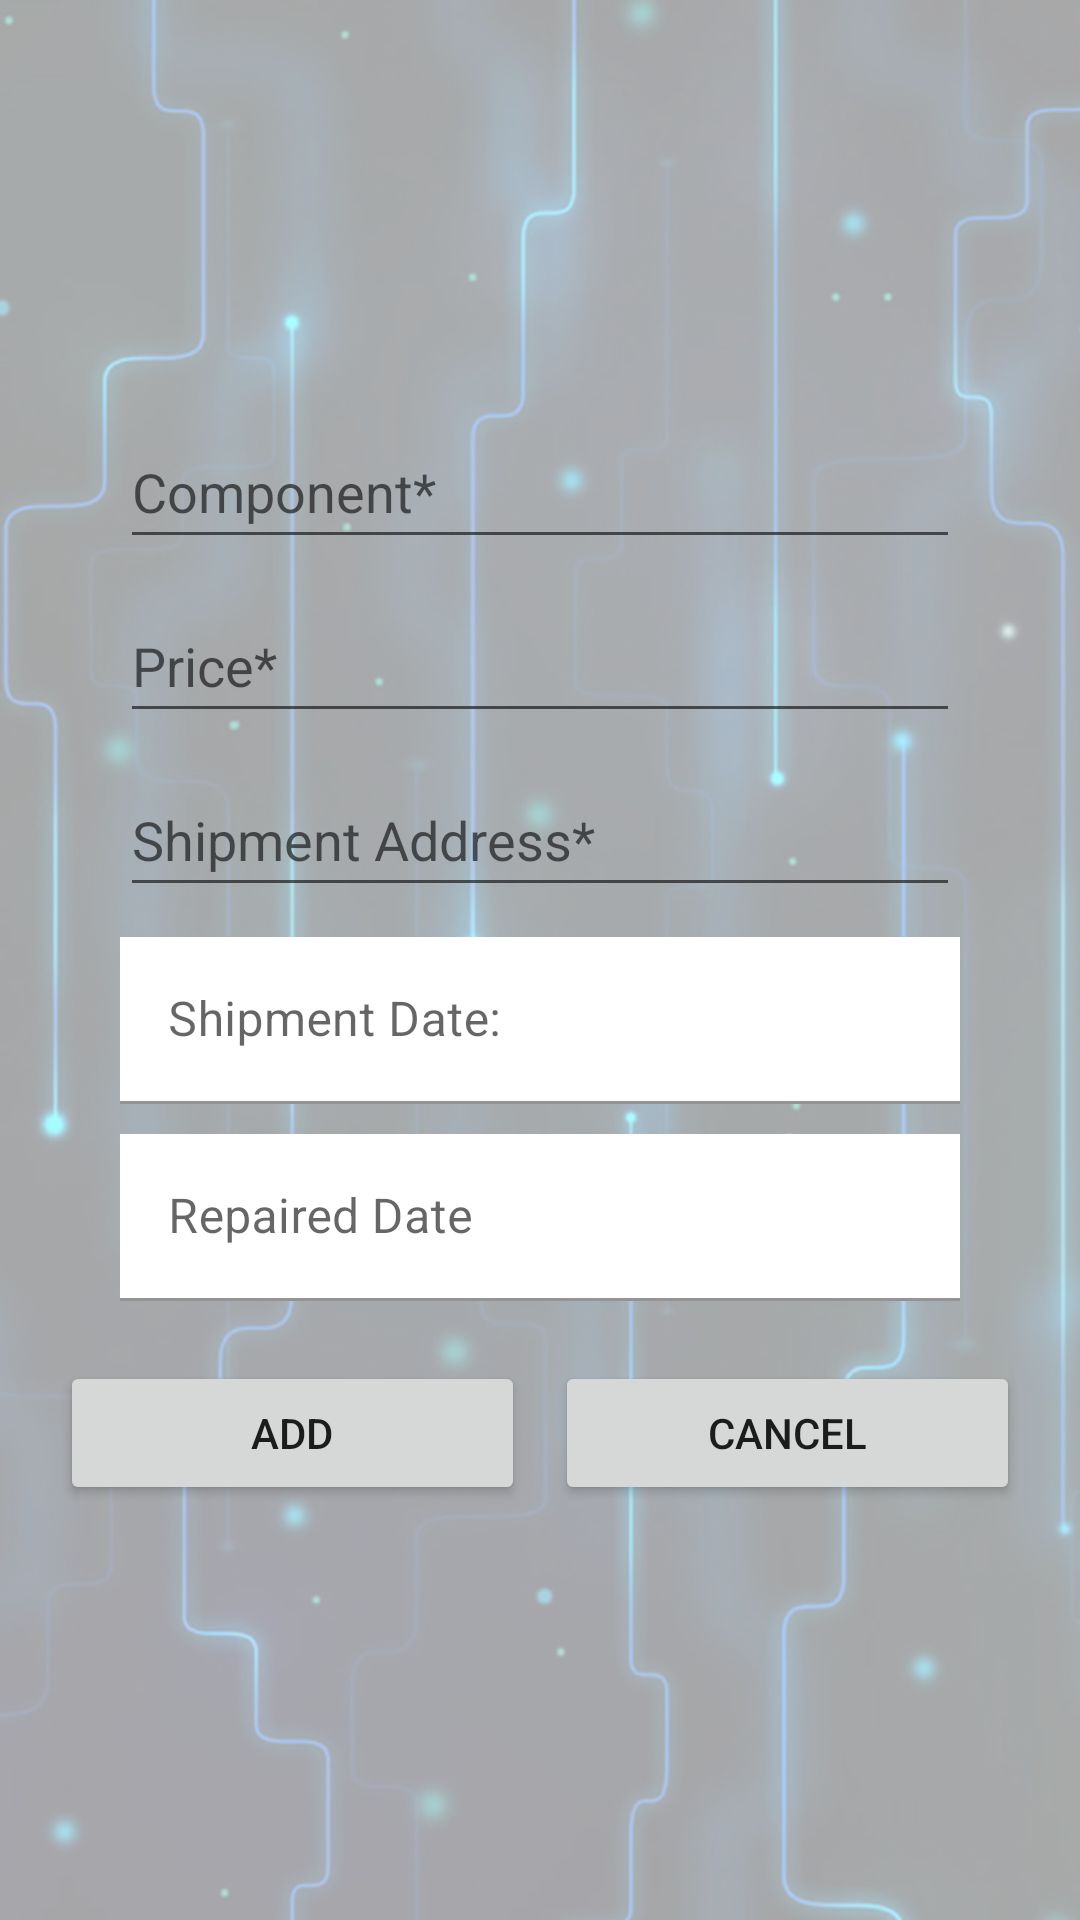

The Android layout XML behind this screen, and the referenced resources:
<!-- AndroidManifest.xml: application theme Theme.CybershopAPP -->
<!-- res/layout/repair_register_view.xml -->
<?xml version="1.0" encoding="utf-8"?>
<androidx.constraintlayout.widget.ConstraintLayout xmlns:android="http://schemas.android.com/apk/res/android"
    xmlns:app="http://schemas.android.com/apk/res-auto"
    xmlns:tools="http://schemas.android.com/tools"
    android:id="@+id/ConstraintLayout"
    android:background="@drawable/backgroundcybershop"
    android:layout_width="match_parent"
    android:layout_height="match_parent">

    <LinearLayout
        android:layout_width="match_parent"
        android:layout_height="wrap_content"
        android:orientation="vertical"
        android:padding="20dp"
        app:layout_constraintBottom_toBottomOf="parent"
        app:layout_constraintEnd_toEndOf="parent"
        app:layout_constraintStart_toStartOf="parent"
        app:layout_constraintTop_toTopOf="parent"
        tools:context=".view.RepairRegisterView">

        <LinearLayout
            android:id="@+id/linearLayout2"
            android:layout_width="match_parent"
            android:layout_height="wrap_content"
            android:layout_marginStart="20dp"
            android:layout_marginEnd="20dp"
            android:layout_weight="1"
            android:orientation="vertical"
            app:layout_constraintEnd_toEndOf="parent"
            app:layout_constraintStart_toStartOf="parent"
            tools:ignore="MissingConstraints"
            tools:layout_editor_absoluteY="20dp">

            <EditText
                android:id="@+id/etComponent"
                android:layout_width="match_parent"
                android:layout_height="wrap_content"
                android:layout_marginBottom="10dp"
                android:ems="10"
                android:hint="@string/component_required"
                android:inputType="text"
                android:minHeight="48dp" />

            <EditText
                android:id="@+id/etPrice"
                android:layout_width="match_parent"
                android:layout_height="wrap_content"
                android:layout_marginBottom="10dp"
                android:ems="10"
                android:hint="@string/price_required"
                android:inputType="numberDecimal"
                android:minHeight="48dp" />

            <EditText
                android:id="@+id/etAddress"
                android:layout_width="match_parent"
                android:layout_height="wrap_content"
                android:layout_marginBottom="10dp"
                android:ems="10"
                android:hint="@string/address_required"
                android:inputType="text"
                android:minHeight="48dp" />

            <com.google.android.material.textfield.TextInputLayout
                android:id="@+id/shipDateInputLayout"
                android:layout_width="match_parent"
                android:layout_height="wrap_content"
                android:layout_marginBottom="10dp">


                <com.google.android.material.textfield.TextInputEditText
                    android:id="@+id/etShipDate"
                    android:layout_width="match_parent"
                    android:layout_height="wrap_content"
                    android:background="#FFFFFF"
                    android:focusable="false"
                    android:hint="@string/shipment_date"
                    android:onClick="showDatePickerDialog" />
            </com.google.android.material.textfield.TextInputLayout>

            <com.google.android.material.textfield.TextInputLayout
                android:id="@+id/repairedDateInputLayout"
                android:layout_width="match_parent"
                android:layout_height="wrap_content"
                android:layout_marginBottom="20dp">


                <com.google.android.material.textfield.TextInputEditText
                    android:id="@+id/etRepairDate"
                    android:layout_width="match_parent"
                    android:layout_height="wrap_content"
                    android:background="#FFFFFF"
                    android:focusable="false"
                    android:hint="@string/repaireddate"
                    android:onClick="showDatePickerDialog" />
            </com.google.android.material.textfield.TextInputLayout>
        </LinearLayout>

        <LinearLayout
            android:id="@+id/linearLayout"
            android:layout_width="match_parent"
            android:layout_height="wrap_content"
            android:orientation="horizontal"
            app:layout_constraintBottom_toBottomOf="parent">

            <Button
                android:id="@+id/registerRepair"
                android:layout_width="wrap_content"
                android:layout_height="wrap_content"
                android:layout_marginRight="5dp"
                android:layout_weight="1"
                android:onClick="addButton"
                android:text="@string/add" />

            <Button
                android:id="@+id/cancelBtn"
                android:layout_width="wrap_content"
                android:layout_height="wrap_content"
                android:layout_marginLeft="5dp"
                android:layout_weight="1"
                android:onClick="cancelButton"
                android:text="@string/cancel" />

        </LinearLayout>
    </LinearLayout>
</androidx.constraintlayout.widget.ConstraintLayout>
<!-- resources referenced by this layout -->
<resources>
  <!-- drawable backgroundcybershop: png bitmap (drawable, 637352 bytes) -->
  <string name="add">ADD</string>
  <string name="address_required">Shipment Address*</string>
  <string name="cancel">Cancel</string>
  <string name="component_required">Component*</string>
  <string name="price_required">Price*</string>
  <string name="repaireddate">Repaired Date</string>
  <string name="shipment_date">Shipment Date: </string>
  <style name="Theme.CybershopAPP" parent="Theme.MaterialComponents.DayNight.DarkActionBar">
          
          <item name="colorPrimary">@color/purple_500</item>
          <item name="colorPrimaryVariant">@color/purple_700</item>
          <item name="colorOnPrimary">@color/white</item>
          
          <item name="colorSecondary">@color/teal_200</item>
          <item name="colorSecondaryVariant">@color/teal_700</item>
          <item name="colorOnSecondary">@color/black</item>
          
          <item name="android:statusBarColor">?attr/colorPrimaryVariant</item>
          
      </style>
  <!-- not gathered from this repository: default colours our renderer supplied (Android Studio template values) -->
  <color name="purple_500">#FF6200EE</color>
  <color name="purple_700">#FF3700B3</color>
  <color name="teal_200">#FF03DAC5</color>
  <color name="teal_700">#FF018786</color>
  <color name="black">#FF000000</color>
  <color name="white">#FFFFFFFF</color>
</resources>
